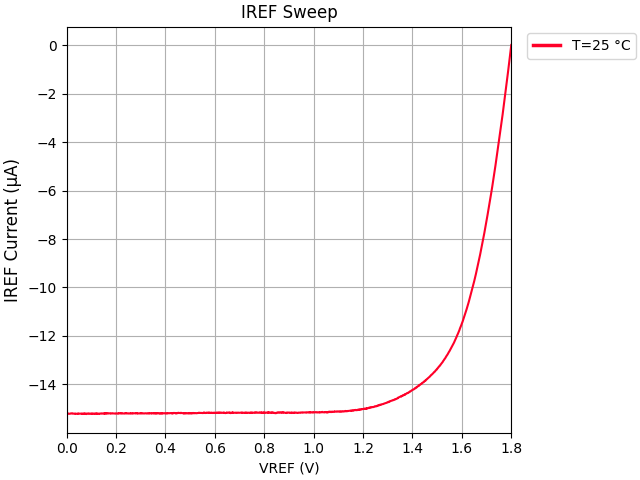

The table this chart was drawn from, first rows:
VREF, IREF, VDD, IDD
+1.800000E+00, +1.771863E-08, +1.800000E+00, +3.592521E-05
+1.799000E+00, -7.030724E-08, +1.800000E+00, +3.600846E-05
+1.798000E+00, -1.561490E-07, +1.800000E+00, +3.609423E-05
+1.797000E+00, -2.432324E-07, +1.800000E+00, +3.618251E-05
+1.796000E+00, -3.276296E-07, +1.800000E+00, +3.627572E-05
+1.795000E+00, -4.151994E-07, +1.800000E+00, +3.636178E-05
+1.794000E+00, -4.996759E-07, +1.800000E+00, +3.645487E-05
+1.793000E+00, -5.866226E-07, +1.800000E+00, +3.654068E-05
+1.792000E+00, -6.689003E-07, +1.800000E+00, +3.660782E-05
+1.791000E+00, -7.550846E-07, +1.800000E+00, +3.671080E-05
+1.790000E+00, -8.359349E-07, +1.800000E+00, +3.677284E-05
+1.789000E+00, -9.224534E-07, +1.800000E+00, +3.686731E-05
+1.788000E+00, -1.004727E-06, +1.800000E+00, +3.692537E-05
+1.787000E+00, -1.088564E-06, +1.800000E+00, +3.702021E-05
+1.786000E+00, -1.170302E-06, +1.800000E+00, +3.709257E-05
+1.785000E+00, -1.254448E-06, +1.800000E+00, +3.718672E-05
+1.784000E+00, -1.335046E-06, +1.800000E+00, +3.726201E-05
+1.783000E+00, -1.419415E-06, +1.800000E+00, +3.735709E-05
+1.782000E+00, -1.499965E-06, +1.800000E+00, +3.742912E-05
+1.781000E+00, -1.583016E-06, +1.800000E+00, +3.750636E-05
+1.780000E+00, -1.664097E-06, +1.800000E+00, +3.760607E-05
+1.779000E+00, -1.743021E-06, +1.800000E+00, +3.769070E-05
+1.778000E+00, -1.824396E-06, +1.800000E+00, +3.777436E-05
+1.777000E+00, -1.906002E-06, +1.800000E+00, +3.785373E-05
+1.776000E+00, -1.986067E-06, +1.800000E+00, +3.794218E-05
+1.775000E+00, -2.067658E-06, +1.800000E+00, +3.799906E-05
+1.774000E+00, -2.143406E-06, +1.800000E+00, +3.809371E-05
+1.773000E+00, -2.224012E-06, +1.800000E+00, +3.816887E-05
+1.772000E+00, -2.304966E-06, +1.800000E+00, +3.827359E-05
+1.771000E+00, -2.385140E-06, +1.800000E+00, +3.833410E-05
+1.770000E+00, -2.461243E-06, +1.800000E+00, +3.840265E-05
+1.769000E+00, -2.541029E-06, +1.800000E+00, +3.848054E-05
+1.768000E+00, -2.618543E-06, +1.800000E+00, +3.855034E-05
+1.767000E+00, -2.697976E-06, +1.800000E+00, +3.863645E-05
+1.766000E+00, -2.775497E-06, +1.800000E+00, +3.873327E-05
+1.765000E+00, -2.852774E-06, +1.800000E+00, +3.879586E-05
+1.764000E+00, -2.926482E-06, +1.800000E+00, +3.887059E-05
+1.763000E+00, -3.005302E-06, +1.800000E+00, +3.894605E-05
+1.762000E+00, -3.081368E-06, +1.800000E+00, +3.900236E-05
+1.761000E+00, -3.158094E-06, +1.800000E+00, +3.907794E-05
+1.760000E+00, -3.230992E-06, +1.800000E+00, +3.917967E-05
+1.759000E+00, -3.309971E-06, +1.800000E+00, +3.924066E-05
+1.758000E+00, -3.383886E-06, +1.800000E+00, +3.931869E-05
+1.757000E+00, -3.458890E-06, +1.800000E+00, +3.940007E-05
+1.756000E+00, -3.533070E-06, +1.800000E+00, +3.948418E-05
+1.755000E+00, -3.606964E-06, +1.800000E+00, +3.953464E-05
+1.754000E+00, -3.679036E-06, +1.800000E+00, +3.960243E-05
+1.753000E+00, -3.754232E-06, +1.800000E+00, +3.968472E-05
+1.752000E+00, -3.825364E-06, +1.800000E+00, +3.977217E-05
+1.751000E+00, -3.901170E-06, +1.800000E+00, +3.983412E-05
+1.750000E+00, -3.973102E-06, +1.800000E+00, +3.990703E-05
+1.749000E+00, -4.047414E-06, +1.800000E+00, +3.998299E-05
+1.748000E+00, -4.113596E-06, +1.800000E+00, +4.004076E-05
+1.747000E+00, -4.188882E-06, +1.800000E+00, +4.012519E-05
+1.746000E+00, -4.261211E-06, +1.800000E+00, +4.020246E-05
+1.745000E+00, -4.336514E-06, +1.800000E+00, +4.029899E-05
+1.744000E+00, -4.402672E-06, +1.800000E+00, +4.037608E-05
+1.743000E+00, -4.475501E-06, +1.800000E+00, +4.041116E-05
+1.742000E+00, -4.545769E-06, +1.800000E+00, +4.049873E-05
+1.741000E+00, -4.617487E-06, +1.800000E+00, +4.056420E-05
... 1,741 more rows
